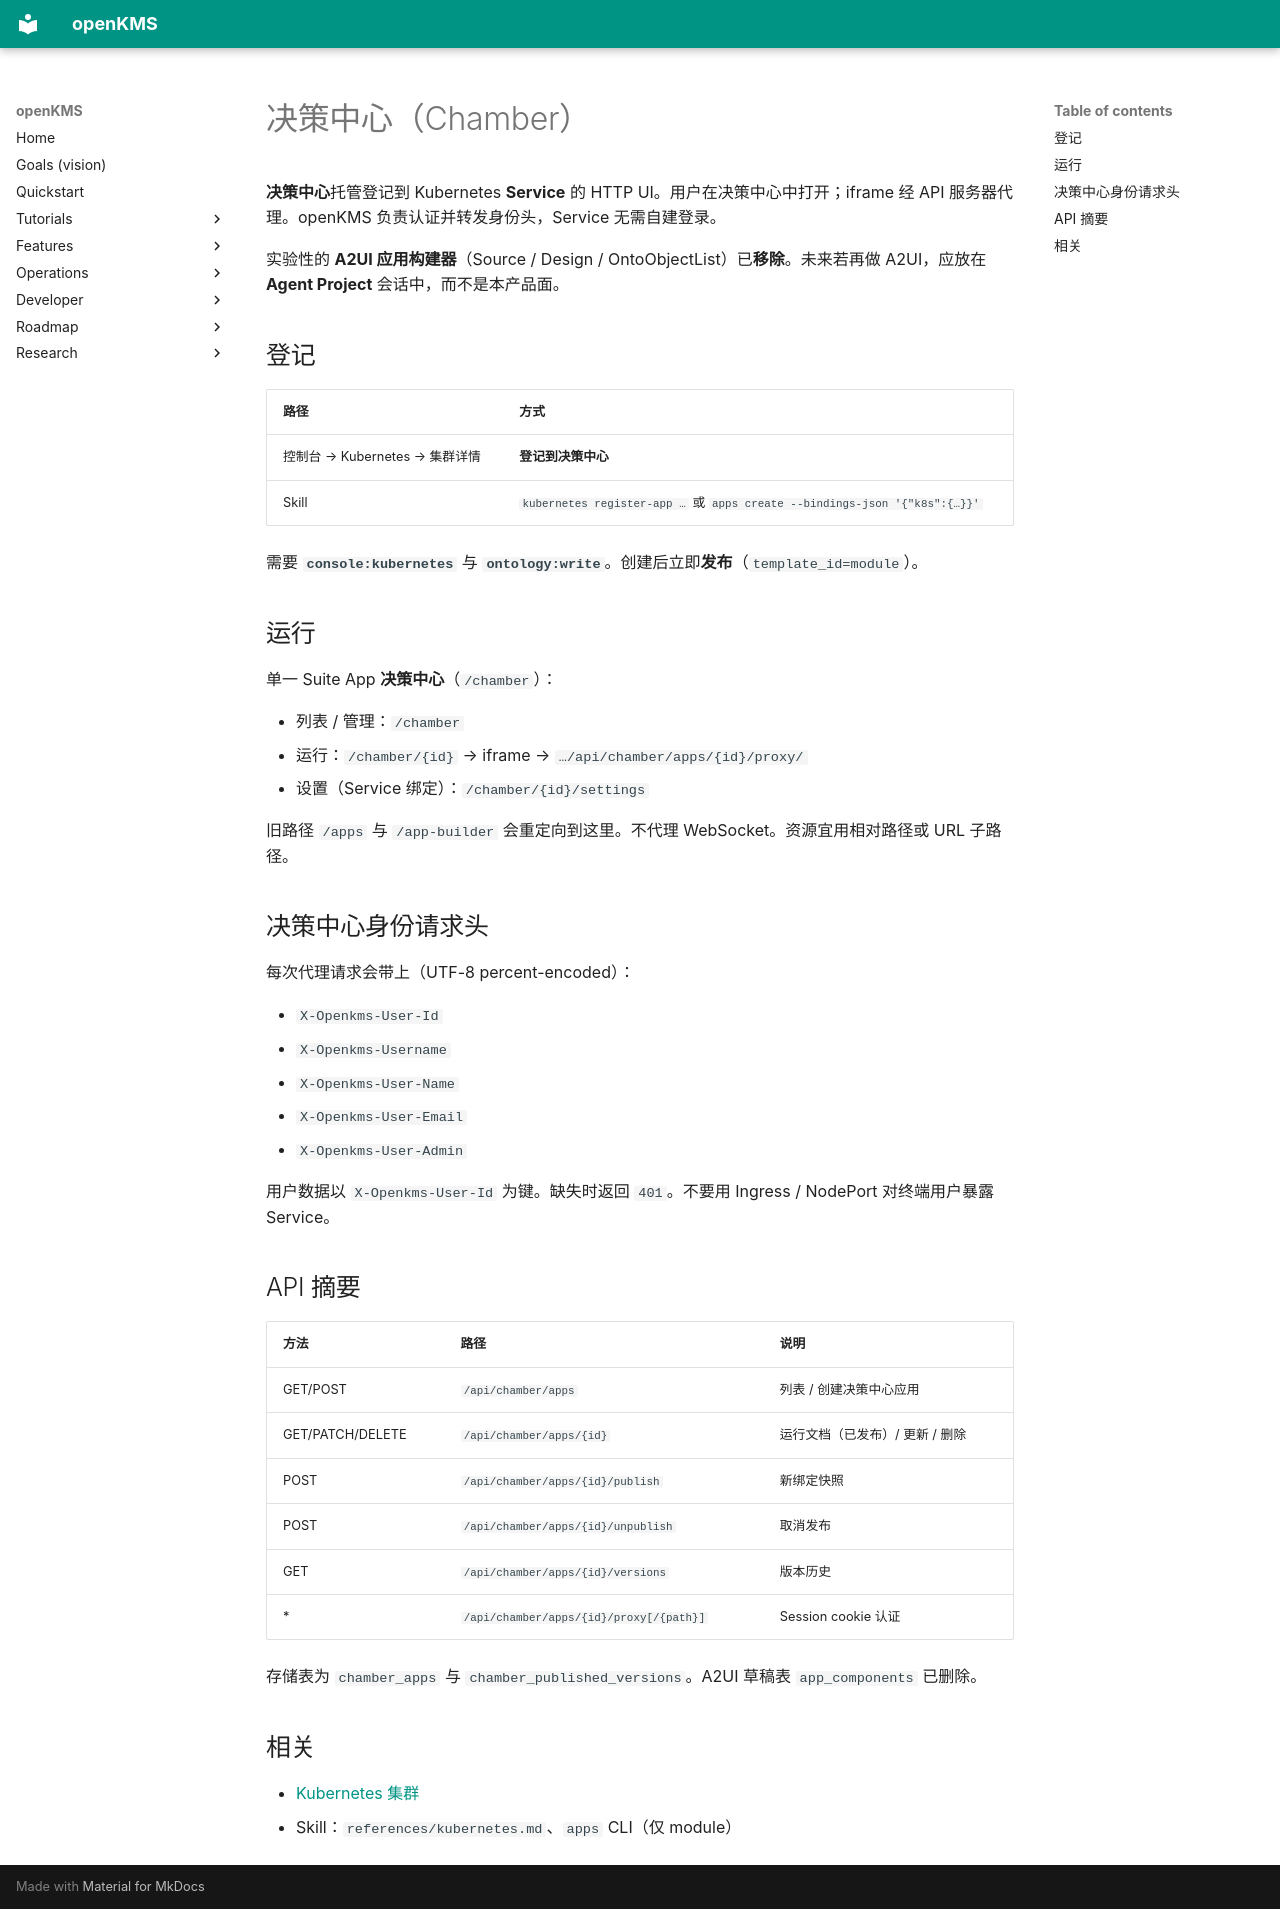

repository: yingrui/openKMS · page: features/app-builder.zh/index.html · generator: mkdocs

# 决策中心（Chamber）

**决策中心**托管登记到 Kubernetes **Service** 的 HTTP UI。用户在决策中心中打开；iframe 经 API 服务器代理。openKMS 负责认证并转发身份头，Service 无需自建登录。

实验性的 **A2UI 应用构建器**（Source / Design / OntoObjectList）已**移除**。未来若再做 A2UI，应放在 **Agent Project** 会话中，而不是本产品面。

## 登记 {#chamber-hosted-services}

| 路径 | 方式 |
|------|------|
| 控制台 → Kubernetes → 集群详情 | **登记到决策中心** |
| Skill | `kubernetes register-app …` 或 `apps create --bindings-json '{"k8s":{…}}'` |

需要 **`console:kubernetes`** 与 **`ontology:write`**。创建后立即**发布**（`template_id=module`）。

## 运行

单一 Suite App **决策中心**（`/chamber`）：

- 列表 / 管理：`/chamber`
- 运行：`/chamber/{id}` → iframe → `…/api/chamber/apps/{id}/proxy/`
- 设置（Service 绑定）：`/chamber/{id}/settings`

旧路径 `/apps` 与 `/app-builder` 会重定向到这里。不代理 WebSocket。资源宜用相对路径或 URL 子路径。

## 决策中心身份请求头 {#chamber-identity-headers}

每次代理请求会带上（UTF-8 percent-encoded）：

- `X-Openkms-User-Id`
- `X-Openkms-Username`
- `X-Openkms-User-Name`
- `X-Openkms-User-Email`
- `X-Openkms-User-Admin`

用户数据以 `X-Openkms-User-Id` 为键。缺失时返回 `401`。不要用 Ingress / NodePort 对终端用户暴露 Service。

## API 摘要

| 方法 | 路径 | 说明 |
|------|------|------|
| GET/POST | `/api/chamber/apps` | 列表 / 创建决策中心应用 |
| GET/PATCH/DELETE | `/api/chamber/apps/{id}` | 运行文档（已发布）/ 更新 / 删除 |
| POST | `/api/chamber/apps/{id}/publish` | 新绑定快照 |
| POST | `/api/chamber/apps/{id}/unpublish` | 取消发布 |
| GET | `/api/chamber/apps/{id}/versions` | 版本历史 |
| * | `/api/chamber/apps/{id}/proxy[/{path}]` | Session cookie 认证 |

存储表为 `chamber_apps` 与 `chamber_published_versions`。A2UI 草稿表 `app_components` 已删除。

## 相关

- [Kubernetes 集群](kubernetes-clusters.md)
- Skill：`references/kubernetes.md`、`apps` CLI（仅 module）
